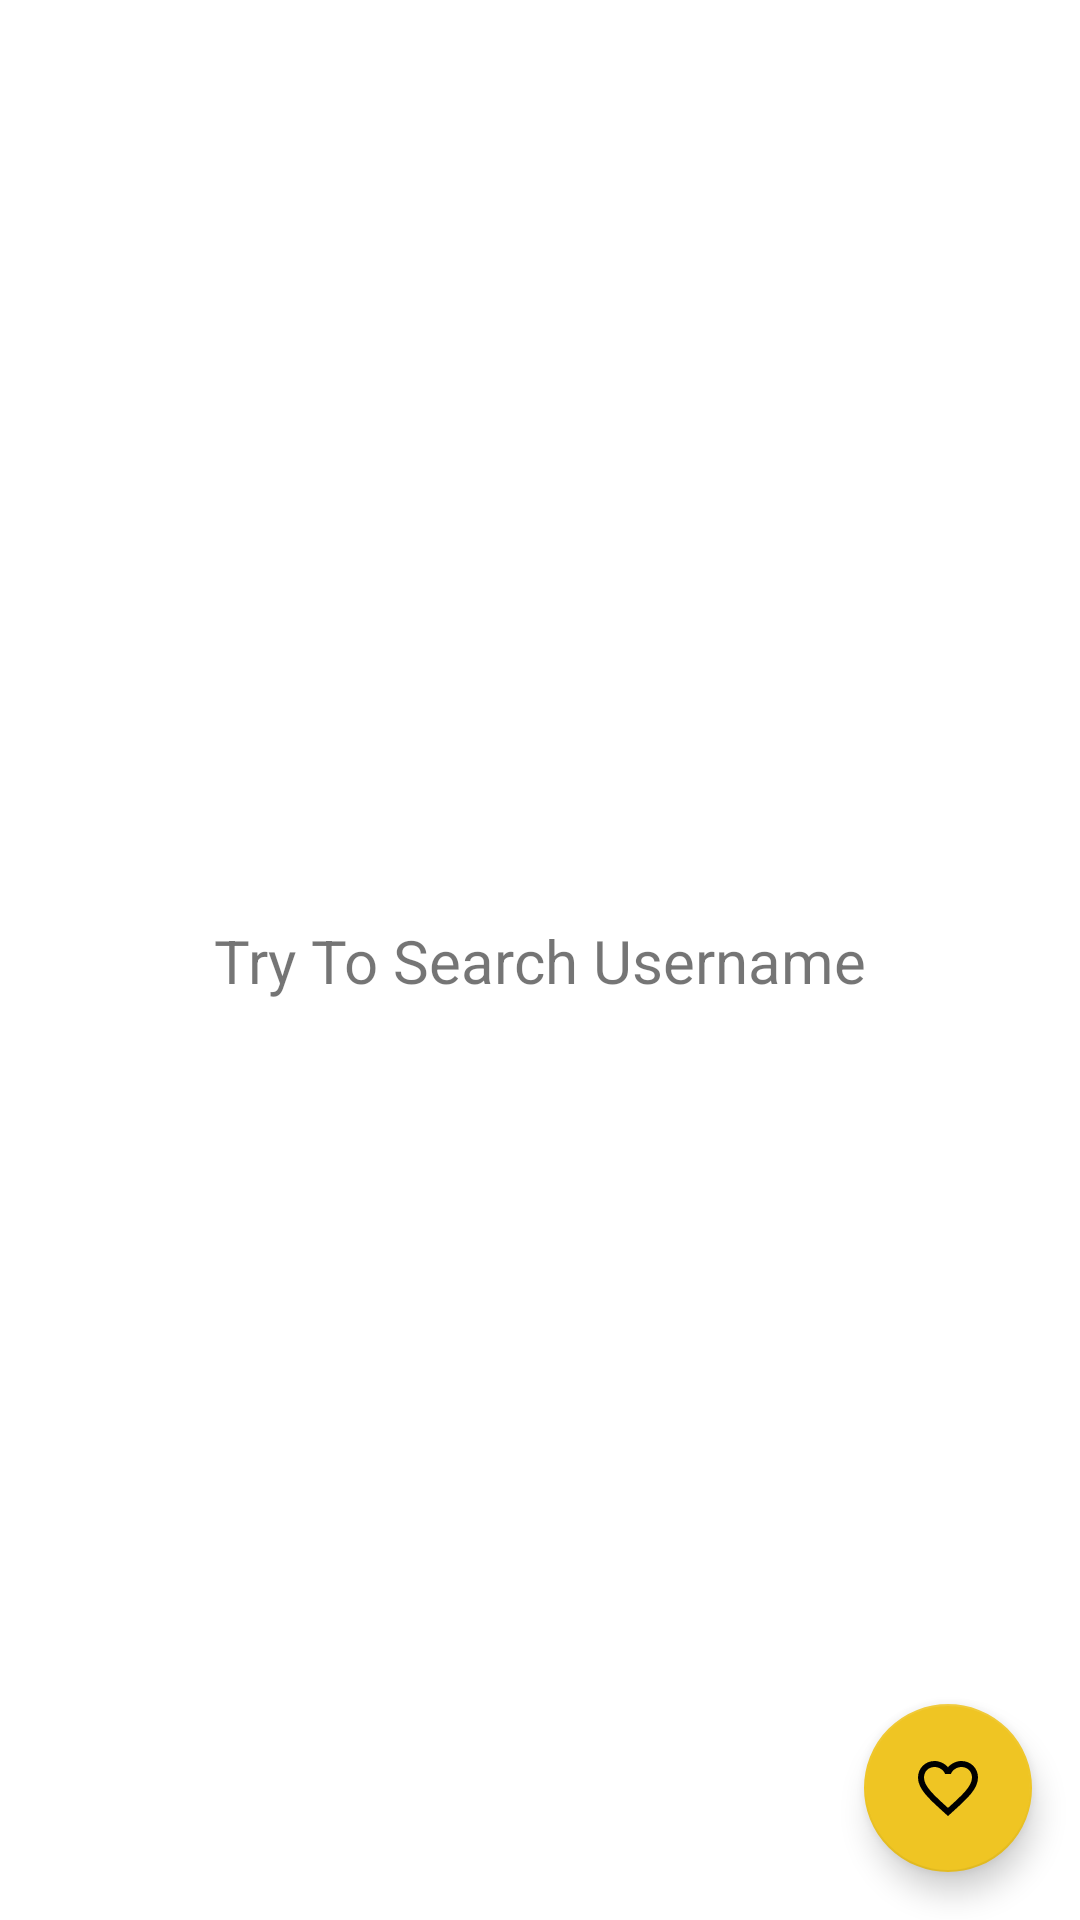

This screen was rendered from an Android layout file. Write that file and the resources it references.
<!-- AndroidManifest.xml: application theme Theme.SubmissionAplikasiGithubUser -->
<!-- res/layout/activity_main.xml -->
<?xml version="1.0" encoding="utf-8"?>
<androidx.constraintlayout.widget.ConstraintLayout xmlns:android="http://schemas.android.com/apk/res/android"
    xmlns:app="http://schemas.android.com/apk/res-auto"
    xmlns:tools="http://schemas.android.com/tools"
    android:layout_width="match_parent"
    android:layout_height="match_parent"
    tools:context=".ui.main.MainActivity">

    <ProgressBar
        android:id="@+id/progress_bar"
        style="?android:attr/progressBarStyle"
        android:layout_width="wrap_content"
        android:layout_height="wrap_content"
        android:layout_centerHorizontal="true"
        android:layout_centerVertical="true"
        app:layout_constraintBottom_toBottomOf="parent"
        app:layout_constraintEnd_toEndOf="parent"
        app:layout_constraintHorizontal_bias="0.5"
        app:layout_constraintStart_toStartOf="parent"
        app:layout_constraintTop_toTopOf="@+id/rv_user"
        android:visibility="gone"/>

    <androidx.recyclerview.widget.RecyclerView
        android:id="@+id/rv_user"
        android:layout_width="0dp"
        android:layout_height="0dp"
        app:layout_constraintBottom_toBottomOf="parent"
        app:layout_constraintEnd_toEndOf="parent"
        app:layout_constraintHorizontal_bias="0.0"
        app:layout_constraintStart_toStartOf="parent"
        app:layout_constraintTop_toTopOf="parent"
        app:layout_constraintVertical_bias="0.0"
        tools:listitem="@layout/item_user" />

    <TextView
        android:id="@+id/tv_not_found"
        android:layout_width="wrap_content"
        android:layout_height="wrap_content"
        android:text="@string/not_found"
        android:textSize="20sp"
        android:visibility="gone"
        app:layout_constraintBottom_toBottomOf="parent"
        app:layout_constraintEnd_toEndOf="parent"
        app:layout_constraintStart_toStartOf="parent"
        app:layout_constraintTop_toTopOf="parent" />

    <TextView
        android:id="@+id/tv_text_content"
        android:layout_width="wrap_content"
        android:layout_height="wrap_content"
        android:text="@string/text_content"
        android:textSize="20sp"
        app:layout_constraintBottom_toBottomOf="parent"
        app:layout_constraintEnd_toEndOf="parent"
        app:layout_constraintStart_toStartOf="parent"
        app:layout_constraintTop_toTopOf="parent" />

    <com.google.android.material.floatingactionbutton.FloatingActionButton
        android:id="@+id/fab_add"
        android:layout_width="wrap_content"
        android:layout_height="wrap_content"
        android:layout_margin="16dp"
        android:background="?attr/colorPrimary"
        android:foregroundGravity="bottom"
        app:fabSize="normal"
        app:layout_anchor="@id/rv_user"
        app:layout_anchorGravity="bottom|end"
        app:layout_constraintBottom_toBottomOf="parent"
        app:layout_constraintEnd_toEndOf="parent"
        app:layout_constraintHorizontal_bias="1.0"
        app:layout_constraintStart_toStartOf="parent"
        app:layout_constraintTop_toTopOf="parent"
        app:layout_constraintVertical_bias="1.0"
        app:srcCompat="@drawable/ic_favorite_border" />

</androidx.constraintlayout.widget.ConstraintLayout>
<!-- res/layout/item_user.xml (included above) -->
<?xml version="1.0" encoding="utf-8"?>
<androidx.constraintlayout.widget.ConstraintLayout xmlns:android="http://schemas.android.com/apk/res/android"
    xmlns:app="http://schemas.android.com/apk/res-auto"
    xmlns:tools="http://schemas.android.com/tools"
    android:layout_width="match_parent"
    android:layout_height="wrap_content"
    android:background="?attr/selectableItemBackground"
    android:orientation="horizontal"
    android:padding="16dp">

    <de.hdodenhof.circleimageview.CircleImageView
        android:id="@+id/img_avatar_user"
        android:layout_width="80dp"
        android:layout_height="80dp"
        android:contentDescription="@string/avatar_picture"
        app:layout_constraintBottom_toBottomOf="parent"
        app:layout_constraintStart_toStartOf="parent"
        app:layout_constraintTop_toTopOf="parent"
        tools:src="@tools:sample/avatars" />

    <TextView
        android:id="@+id/tv_name_user"
        android:layout_width="0dp"
        android:layout_height="wrap_content"
        android:layout_marginStart="12dp"
        android:layout_marginTop="16dp"
        android:ellipsize="end"
        android:maxLines="1"
        android:textSize="18sp"
        android:textStyle="bold"
        app:layout_constraintEnd_toEndOf="parent"
        app:layout_constraintHorizontal_bias="0.0"
        app:layout_constraintStart_toEndOf="@+id/img_avatar_user"
        app:layout_constraintTop_toTopOf="@+id/img_avatar_user"
        tools:text="@string/user_name" />

    <TextView
        android:id="@+id/tv_user_type"
        android:layout_width="0dp"
        android:layout_height="wrap_content"
        android:layout_marginStart="12dp"
        android:ellipsize="end"
        android:maxLines="1"
        app:layout_constraintBottom_toBottomOf="@+id/img_avatar_user"
        app:layout_constraintEnd_toEndOf="parent"
        app:layout_constraintHorizontal_bias="0.0"
        app:layout_constraintStart_toEndOf="@+id/img_avatar_user"
        app:layout_constraintTop_toBottomOf="@+id/tv_name_user"
        app:layout_constraintVertical_bias="0.189"
        tools:text="@string/user_type" />

</androidx.constraintlayout.widget.ConstraintLayout>
<!-- resources referenced by this layout -->
<resources>
  <!-- drawable ic_favorite_border (drawable) -->
  <vector android:height="24dp" android:tint="#EFC523"
      android:viewportHeight="24" android:viewportWidth="24"
      android:width="24dp" xmlns:android="http://schemas.android.com/apk/res/android">
      <path android:fillColor="@android:color/white" android:pathData="M16.5,3c-1.74,0 -3.41,0.81 -4.5,2.09C10.91,3.81 9.24,3 7.5,3 4.42,3 2,5.42 2,8.5c0,3.78 3.4,6.86 8.55,11.54L12,21.35l1.45,-1.32C18.6,15.36 22,12.28 22,8.5 22,5.42 19.58,3 16.5,3zM12.1,18.55l-0.1,0.1 -0.1,-0.1C7.14,14.24 4,11.39 4,8.5 4,6.5 5.5,5 7.5,5c1.54,0 3.04,0.99 3.57,2.36h1.87C13.46,5.99 14.96,5 16.5,5c2,0 3.5,1.5 3.5,3.5 0,2.89 -3.14,5.74 -7.9,10.05z"/>
  </vector>
  <string name="avatar_picture">Avatar Picture</string>
  <string name="not_found">User Not Found</string>
  <string name="text_content">Try To Search Username</string>
  <string name="user_name">Name</string>
  <string name="user_type">Type</string>
  <style name="Theme.SubmissionAplikasiGithubUser" parent="Theme.MaterialComponents.DayNight.DarkActionBar">
          <item name="colorPrimary">@color/primary</item>
          <item name="colorPrimaryVariant">@color/primary</item>
          <item name="colorOnPrimary">@color/white</item>
          <item name="colorSecondary">@color/accent</item>
          <item name="colorSecondaryVariant">@color/accent_dark</item>
          <item name="colorOnSecondary">@color/black</item>
          <item name="android:statusBarColor" tools:targetApi="l">?attr/colorPrimaryVariant</item>
      </style>
  <color name="primary">#2F218A</color>
  <color name="white">#FFFFFFFF</color>
  <color name="accent">#efc523</color>
  <color name="accent_dark">#efc523</color>
  <color name="black">#FF000000</color>
</resources>
